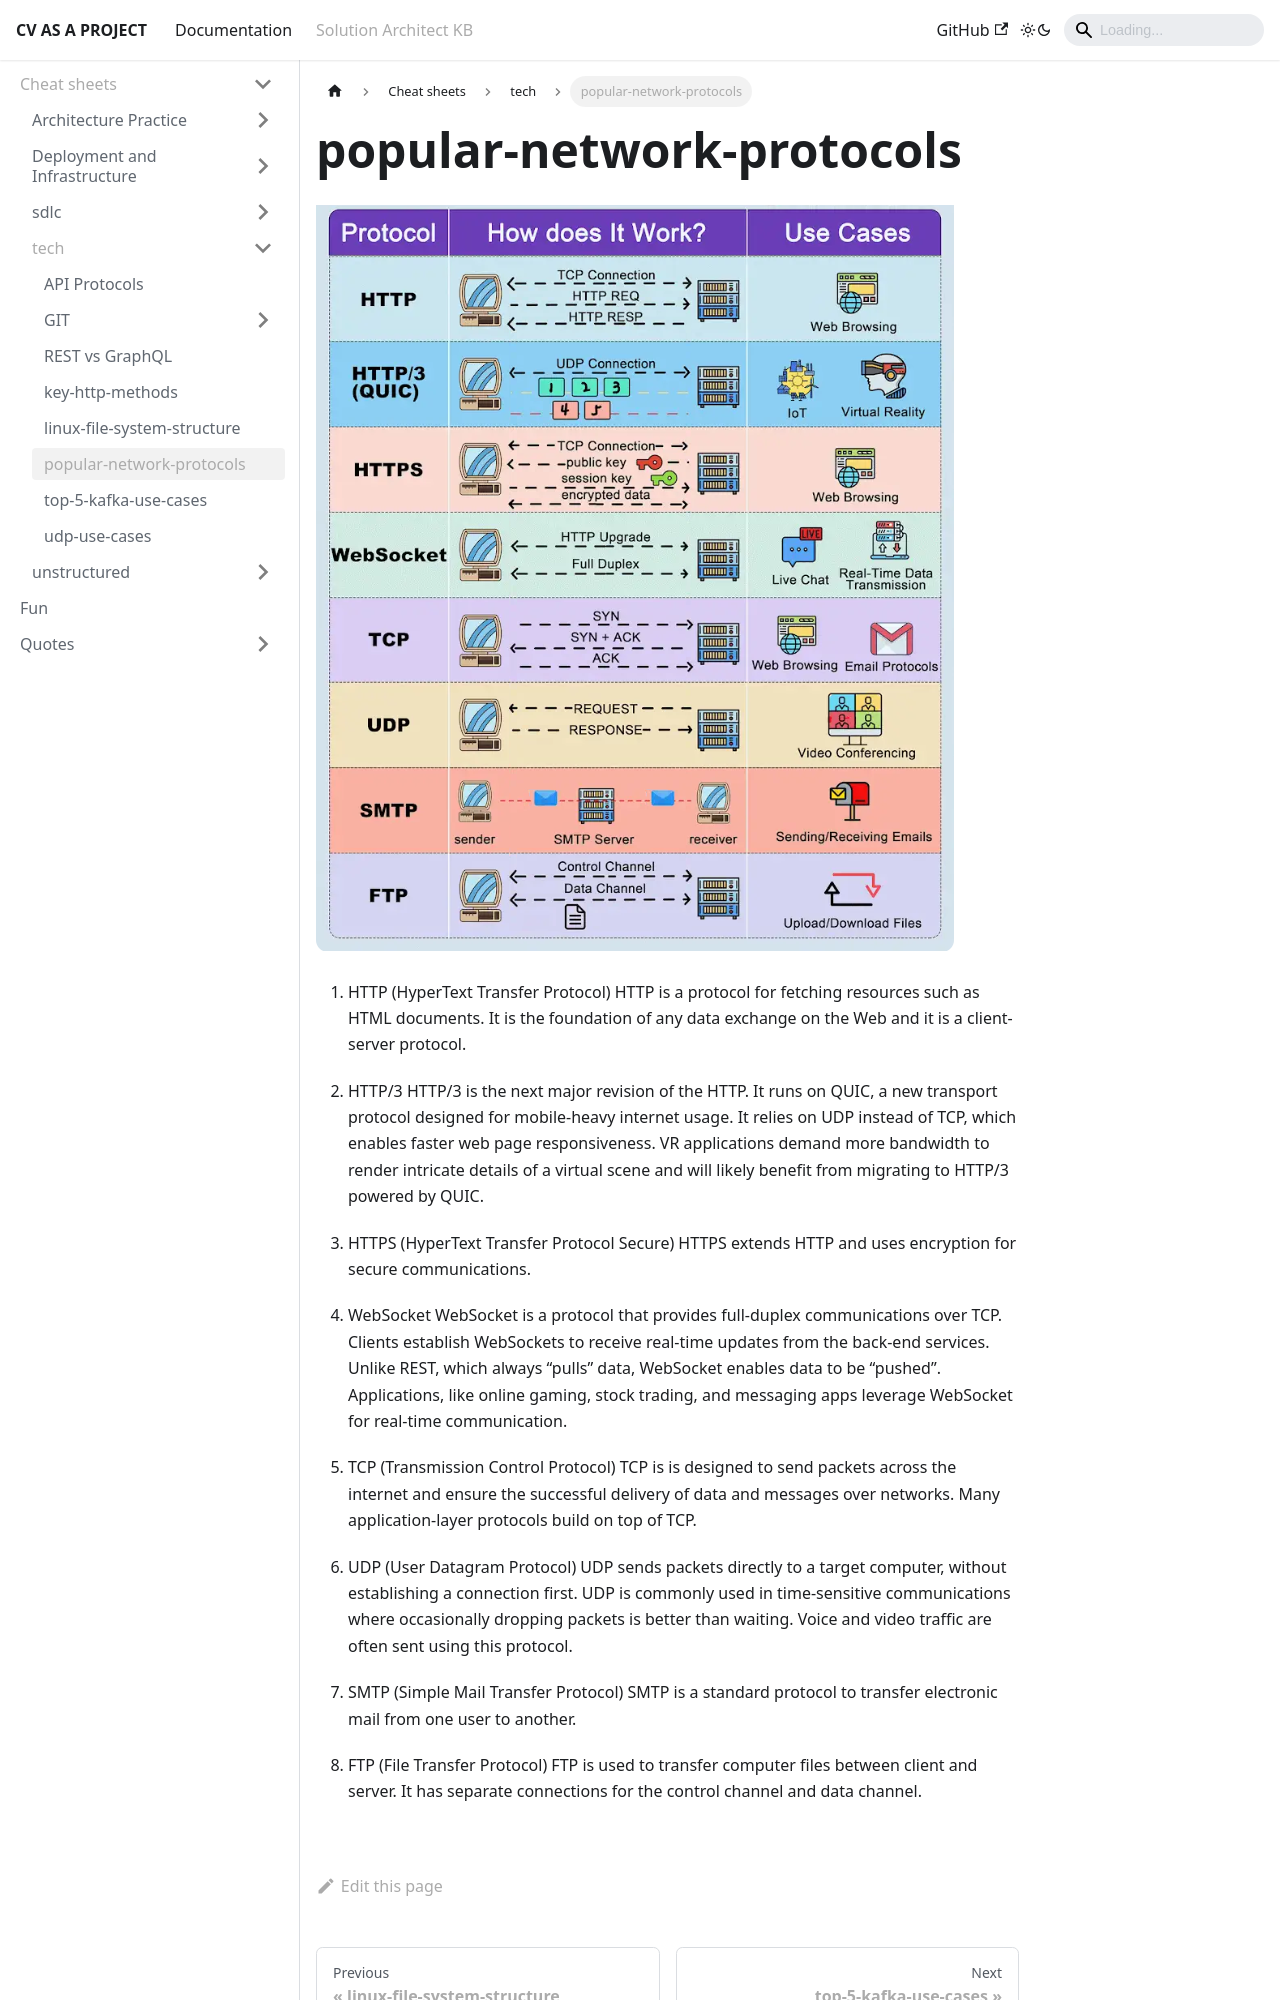

repository: aliaksandrsurma/cv-as-a-project-docs · page: docs/personal-kb/cheat-sheets/tech/popular-network-protocols.html · generator: docusaurus

![Diagram](./images/popular-network-protocols.png)


1. HTTP (HyperText Transfer Protocol)
HTTP is a protocol for fetching resources such as HTML documents. It is the foundation of any data exchange on the Web and it is a client-server protocol.

2. HTTP/3
HTTP/3 is the next major revision of the HTTP. It runs on QUIC, a new transport protocol designed for mobile-heavy internet usage. It relies on UDP instead of TCP, which enables faster web page responsiveness. VR applications demand more bandwidth to render intricate details of a virtual scene and will likely benefit from migrating to HTTP/3 powered by QUIC.

3. HTTPS (HyperText Transfer Protocol Secure)
HTTPS extends HTTP and uses encryption for secure communications.

4. WebSocket
WebSocket is a protocol that provides full-duplex communications over TCP. Clients establish WebSockets to receive real-time updates from the back-end services. Unlike REST, which always “pulls” data, WebSocket enables data to be “pushed”. Applications, like online gaming, stock trading, and messaging apps leverage WebSocket for real-time communication.

5. TCP (Transmission Control Protocol)
TCP is is designed to send packets across the internet and ensure the successful delivery of data and messages over networks. Many application-layer protocols build on top of TCP.

6. UDP (User Datagram Protocol)
UDP sends packets directly to a target computer, without establishing a connection first. UDP is commonly used in time-sensitive communications where occasionally dropping packets is better than waiting. Voice and video traffic are often sent using this protocol.
